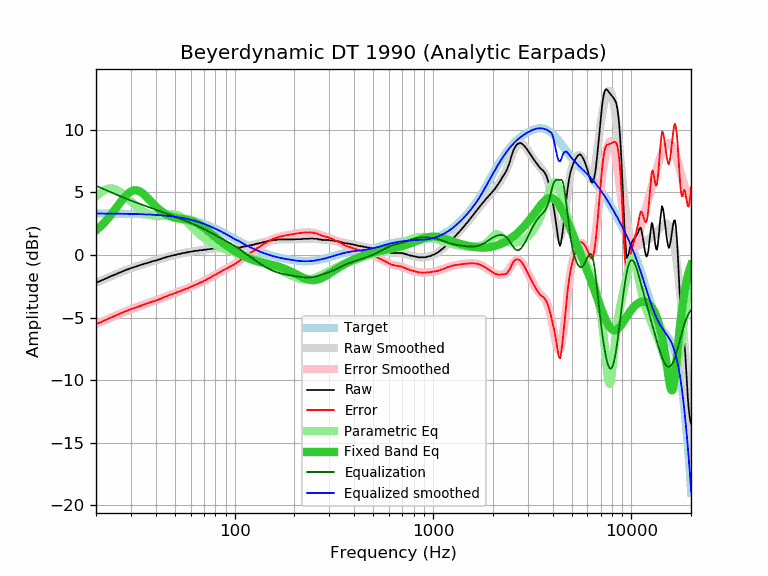

The table this chart was drawn from, first rows:
frequency, raw, error, smoothed, error_smoothed, equalization, parametric_eq, equalized_raw, equalized_smoothed, target
20, -2.21, -5.52, -2.22, -5.53, 5.53, 1.96, 3.32, 3.31, 3.31
21, -2.09, -5.40, -2.08, -5.39, 5.39, 2.25, 3.30, 3.31, 3.31
22, -1.94, -5.25, -1.94, -5.24, 5.24, 2.57, 3.31, 3.31, 3.31
23, -1.81, -5.11, -1.80, -5.11, 5.11, 2.92, 3.30, 3.31, 3.31
24, -1.67, -4.97, -1.68, -4.98, 4.98, 3.28, 3.31, 3.30, 3.30
25, -1.57, -4.87, -1.56, -4.86, 4.86, 3.66, 3.29, 3.30, 3.30
26, -1.44, -4.74, -1.45, -4.74, 4.74, 4.02, 3.31, 3.30, 3.30
27, -1.34, -4.63, -1.34, -4.64, 4.64, 4.37, 3.30, 3.29, 3.29
28, -1.23, -4.52, -1.24, -4.53, 4.53, 4.67, 3.30, 3.29, 3.29
29, -1.14, -4.42, -1.15, -4.44, 4.44, 4.91, 3.30, 3.29, 3.28
30, -1.06, -4.34, -1.07, -4.35, 4.35, 5.08, 3.29, 3.28, 3.28
31, -0.98, -4.25, -0.98, -4.26, 4.26, 5.17, 3.28, 3.27, 3.27
32, -0.92, -4.19, -0.91, -4.18, 4.18, 5.17, 3.26, 3.27, 3.27
33, -0.84, -4.10, -0.84, -4.10, 4.10, 5.10, 3.26, 3.26, 3.26
34, -0.78, -4.03, -0.77, -4.03, 4.03, 4.98, 3.25, 3.26, 3.26
35, -0.71, -3.96, -0.71, -3.96, 3.96, 4.82, 3.25, 3.25, 3.25
36, -0.66, -3.90, -0.65, -3.89, 3.89, 4.64, 3.23, 3.24, 3.24
37, -0.60, -3.83, -0.59, -3.82, 3.82, 4.44, 3.23, 3.23, 3.23
38, -0.53, -3.75, -0.54, -3.76, 3.76, 4.25, 3.23, 3.22, 3.22
39, -0.49, -3.70, -0.48, -3.70, 3.70, 4.06, 3.21, 3.21, 3.21
40, -0.45, -3.65, -0.43, -3.63, 3.63, 3.89, 3.18, 3.20, 3.20
41, -0.39, -3.58, -0.38, -3.57, 3.57, 3.73, 3.18, 3.19, 3.19
42, -0.35, -3.53, -0.33, -3.51, 3.51, 3.59, 3.16, 3.18, 3.18
43, -0.28, -3.44, -0.28, -3.45, 3.45, 3.46, 3.17, 3.16, 3.16
44, -0.23, -3.38, -0.24, -3.39, 3.39, 3.35, 3.16, 3.15, 3.15
45, -0.19, -3.33, -0.19, -3.33, 3.33, 3.26, 3.14, 3.14, 3.14
46, -0.14, -3.26, -0.15, -3.27, 3.27, 3.18, 3.13, 3.12, 3.12
47, -0.10, -3.20, -0.11, -3.21, 3.21, 3.11, 3.11, 3.10, 3.10
48, -0.06, -3.15, -0.07, -3.16, 3.16, 3.05, 3.10, 3.09, 3.09
49, -0.03, -3.10, -0.03, -3.10, 3.10, 3.01, 3.07, 3.07, 3.07
50, -0.01, -3.06, 0.00, -3.05, 3.05, 2.97, 3.04, 3.05, 3.05
51, 0.03, -3.00, 0.03, -3.00, 3.00, 2.94, 3.03, 3.03, 3.03
52, 0.07, -2.94, 0.06, -2.95, 2.95, 2.92, 3.02, 3.01, 3.01
53, 0.07, -2.92, 0.09, -2.90, 2.90, 2.90, 2.97, 2.99, 2.99
54, 0.12, -2.85, 0.12, -2.85, 2.85, 2.88, 2.97, 2.97, 2.97
55, 0.15, -2.79, 0.15, -2.80, 2.80, 2.87, 2.95, 2.94, 2.94
56, 0.16, -2.76, 0.17, -2.75, 2.75, 2.85, 2.91, 2.92, 2.92
57, 0.20, -2.69, 0.19, -2.70, 2.70, 2.83, 2.90, 2.89, 2.89
58, 0.20, -2.67, 0.22, -2.65, 2.65, 2.81, 2.85, 2.87, 2.87
59, 0.25, -2.59, 0.24, -2.60, 2.60, 2.78, 2.85, 2.84, 2.84
60, 0.25, -2.56, 0.26, -2.55, 2.55, 2.75, 2.80, 2.81, 2.81
61, 0.29, -2.49, 0.28, -2.50, 2.50, 2.72, 2.80, 2.78, 2.78
62, 0.29, -2.46, 0.30, -2.46, 2.46, 2.68, 2.75, 2.75, 2.75
63, 0.33, -2.39, 0.31, -2.41, 2.41, 2.63, 2.74, 2.72, 2.72
64, 0.33, -2.36, 0.33, -2.36, 2.36, 2.58, 2.69, 2.69, 2.69
65, 0.33, -2.33, 0.34, -2.31, 2.31, 2.52, 2.64, 2.66, 2.66
66, 0.36, -2.26, 0.36, -2.27, 2.27, 2.46, 2.63, 2.63, 2.63
67, 0.38, -2.21, 0.37, -2.22, 2.22, 2.39, 2.60, 2.59, 2.59
68, 0.38, -2.18, 0.39, -2.17, 2.17, 2.32, 2.55, 2.56, 2.56
69, 0.38, -2.14, 0.40, -2.12, 2.12, 2.25, 2.50, 2.52, 2.52
70, 0.42, -2.06, 0.41, -2.07, 2.07, 2.18, 2.49, 2.49, 2.49
71, 0.42, -2.03, 0.42, -2.02, 2.02, 2.10, 2.45, 2.45, 2.45
72, 0.42, -1.99, 0.44, -1.98, 1.98, 2.03, 2.40, 2.41, 2.41
73, 0.46, -1.91, 0.45, -1.93, 1.93, 1.95, 2.39, 2.37, 2.37
74, 0.46, -1.87, 0.46, -1.88, 1.88, 1.87, 2.34, 2.34, 2.34
75, 0.46, -1.84, 0.47, -1.83, 1.83, 1.79, 2.29, 2.30, 2.30
76, 0.48, -1.78, 0.48, -1.78, 1.78, 1.72, 2.26, 2.26, 2.26
77, 0.51, -1.71, 0.49, -1.72, 1.72, 1.64, 2.24, 2.22, 2.22
78, 0.51, -1.67, 0.50, -1.68, 1.68, 1.57, 2.19, 2.18, 2.18
79, 0.51, -1.63, 0.51, -1.63, 1.63, 1.50, 2.14, 2.14, 2.14
... 553 more rows
